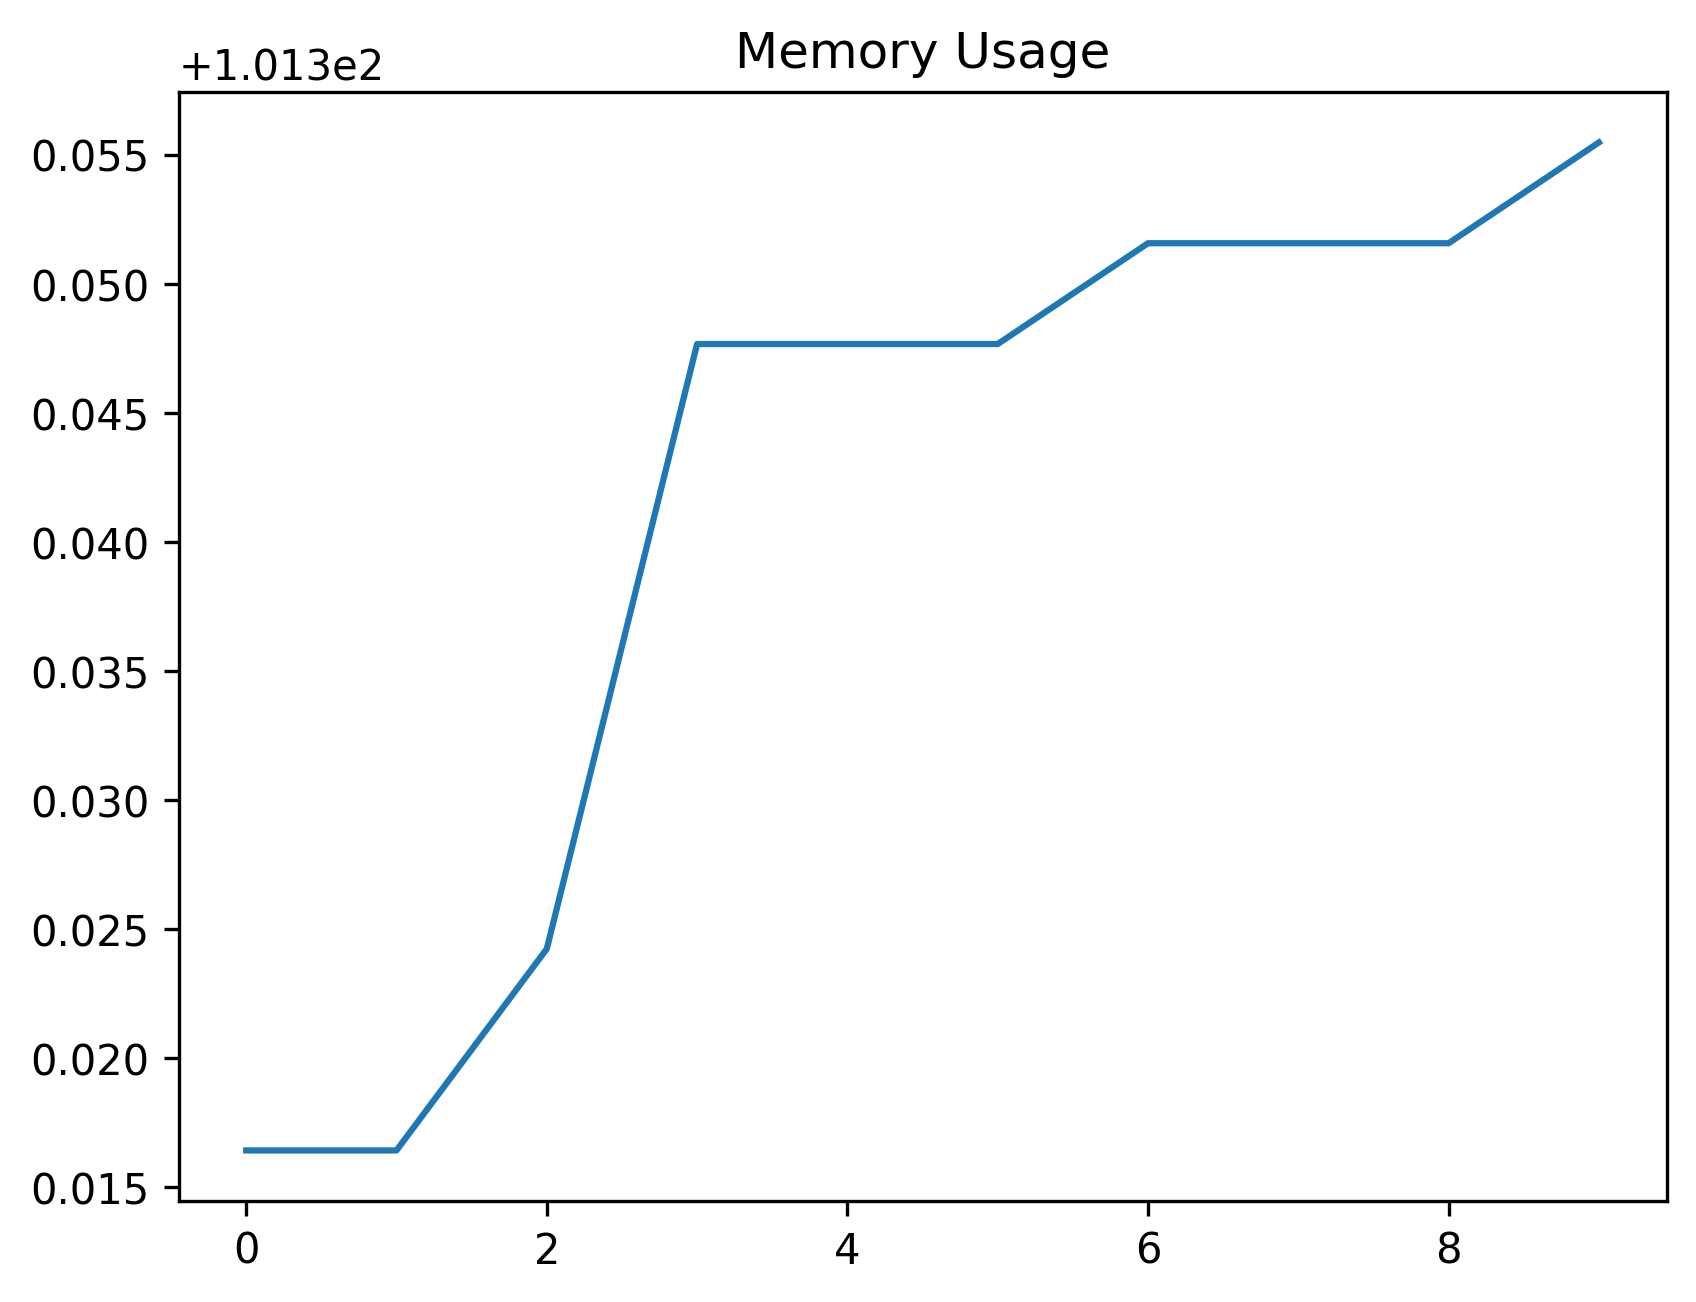

Values plotted in this chart, from the file beside it:
date_time, name, memory
2024-02-12 12:00:49.208914, start, 101.3
2024-02-12 12:00:49.725101, wait_for_login_tab_to_open_two_items, 101.3
2024-02-12 12:00:49.742108, swap_to_new_tab, 101.3
2024-02-12 12:00:51.355112, wait_for_user_name, 101.3
2024-02-12 12:00:51.969522, fill_in_user_name, 101.3
2024-02-12 12:00:52.717749, for_password_element, 101.3
2024-02-12 12:00:53.692369, fill_in_password, 101.4
2024-02-12 12:00:54.648106, stay_signed_in, 101.4
2024-02-12 12:00:54.674995, switch_to_default, 101.4
2024-02-12 12:00:58.188263, wait_for_main, 101.4
